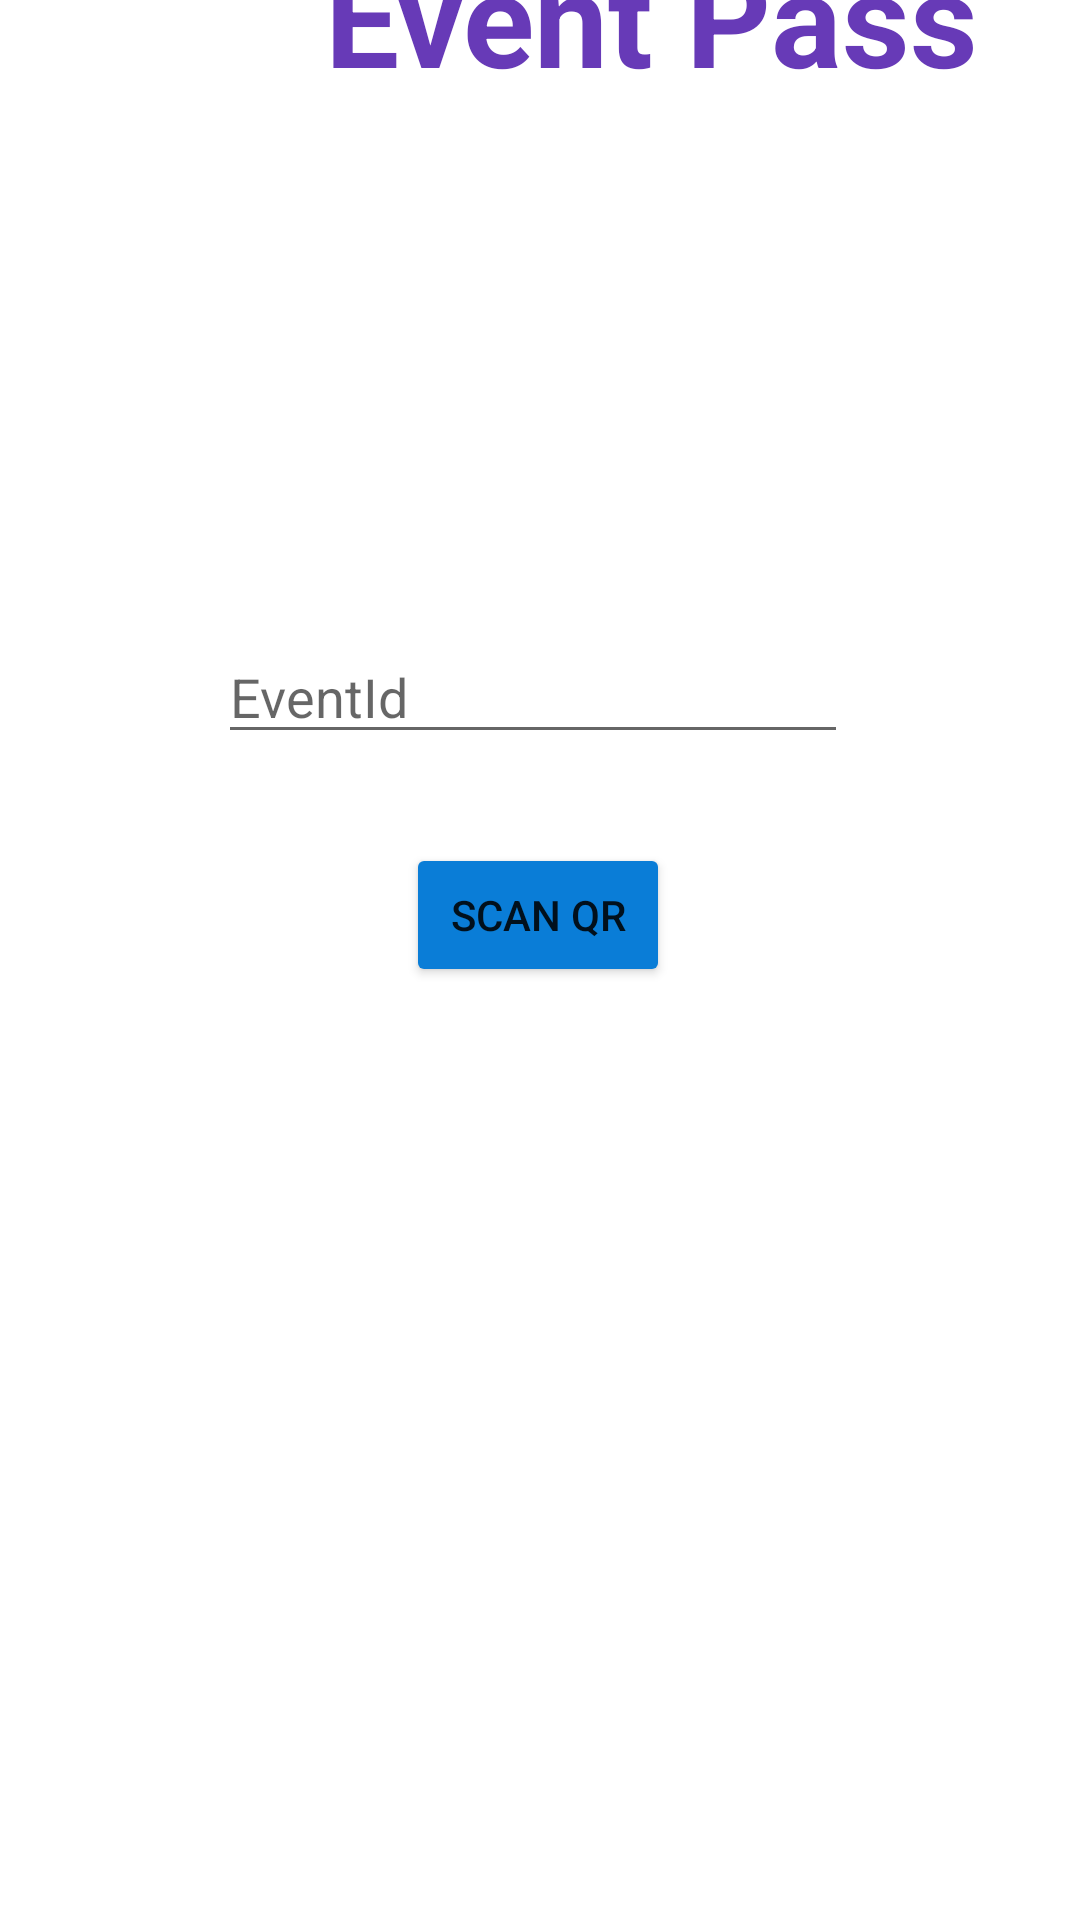

The Android layout XML behind this screen, and the referenced resources:
<!-- AndroidManifest.xml: application theme Theme.UTAEventTracker -->
<!-- res/layout/admin_add_event.xml -->
<?xml version="1.0" encoding="utf-8"?>
<androidx.constraintlayout.widget.ConstraintLayout xmlns:android="http://schemas.android.com/apk/res/android"
    xmlns:app="http://schemas.android.com/apk/res-auto"
    xmlns:tools="http://schemas.android.com/tools"
    android:layout_width="match_parent"
    android:layout_height="match_parent"
    tools:context=".adminHomePage">


    <TextView
        android:id="@+id/adminEventPass"
        android:layout_width="248dp"
        android:layout_height="93dp"

        android:layout_marginStart="93dp"
        android:layout_marginTop="28dp"
        android:layout_marginEnd="70dp"
        android:layout_marginBottom="16dp"
        android:text="Event Pass"
        android:textAlignment="center"
        android:textColor="#673AB7"
        android:textSize="44sp"
        android:textStyle="bold"
        app:layout_constraintBottom_toTopOf="@+id/adminEventIdInput"
        app:layout_constraintEnd_toEndOf="parent"
        app:layout_constraintHorizontal_bias="0.0"
        app:layout_constraintStart_toStartOf="parent"
        app:layout_constraintTop_toTopOf="parent" />



    <Button
        android:id="@+id/scan_qr"
        android:layout_width="wrap_content"
        android:layout_height="wrap_content"
        android:layout_marginBottom="311dp"
        android:backgroundTint="#0A7DD7"
        android:text="@string/scan_qr"
        app:layout_constraintBottom_toBottomOf="parent"
        app:layout_constraintEnd_toEndOf="parent"
        app:layout_constraintHorizontal_bias="0.498"
        app:layout_constraintStart_toStartOf="parent"
        tools:ignore="MissingConstraints" />

    <EditText
        android:id="@+id/adminEventIdInput"
        android:layout_width="wrap_content"
        android:layout_height="wrap_content"
        android:layout_marginStart="98dp"
        android:layout_marginTop="125dp"
        android:layout_marginEnd="103dp"
        android:layout_marginBottom="82dp"
        android:ems="10"
        android:inputType="text"
        android:hint="EventId"
        app:layout_constraintBottom_toTopOf="@+id/scan_qr"
        app:layout_constraintEnd_toEndOf="parent"
        app:layout_constraintStart_toStartOf="parent"
        app:layout_constraintTop_toBottomOf="@+id/adminEventPass" />


</androidx.constraintlayout.widget.ConstraintLayout>
<!-- resources referenced by this layout -->
<resources>
  <string name="scan_qr">SCAN QR</string>
  <style name="Theme.UTAEventTracker" parent="Theme.MaterialComponents.DayNight.DarkActionBar">
          
          <item name="colorPrimary">@color/purple_500</item>
          <item name="colorPrimaryVariant">@color/purple_700</item>
          <item name="colorOnPrimary">@color/white</item>
          
          <item name="colorSecondary">@color/teal_200</item>
          <item name="colorSecondaryVariant">@color/teal_700</item>
          <item name="colorOnSecondary">@color/black</item>
          
          <item name="android:statusBarColor" tools:targetApi="l">?attr/colorPrimaryVariant</item>
          
      </style>
  <!-- not gathered from this repository: default colours our renderer supplied (Android Studio template values) -->
  <color name="purple_500">#FF6200EE</color>
  <color name="purple_700">#FF3700B3</color>
  <color name="teal_200">#FF03DAC5</color>
  <color name="teal_700">#FF018786</color>
  <color name="black">#FF000000</color>
  <color name="white">#FFFFFFFF</color>
</resources>
